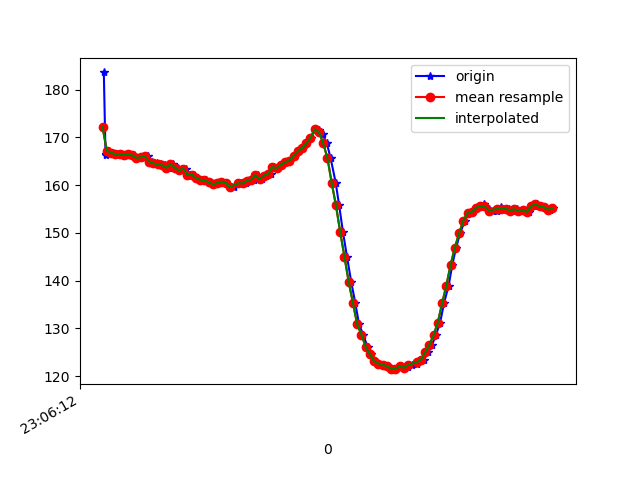

The file beside this chart, header and first rows:
1617836772406, 532416003554802, 183.59375, -267.48047, -80.56641
1617836772414, 532416022935830, 166.5, -232.7, -57.81
1617836772417, 532416042164251, 166.4, -232, -57.62
1617836772430, 532416061209545, 167.2, -232.6, -58.2
1617836772448, 532416080285360, 166.8, -232.7, -57.81
1617836772466, 532416099208568, 166.5, -233, -57.91
1617836772485, 532416118223341, 166.5, -232.3, -57.23
1617836772507, 532416137360198, 166.3, -232.9, -57.52
1617836772527, 532416156344449, 166.5, -233, -58.2
1617836772548, 532416175847562, 166.2, -232.6, -59.28
1617836772566, 532416194709728, 165.7, -232.9, -57.52
1617836772590, 532416213938150, 165.8, -232, -57.32
1617836772613, 532416233105528, 166, -232.7, -57.52
1617836772631, 532416252303428, 164.9, -232.9, -56.45
1617836772641, 532416271501329, 164.6, -232.7, -56.74
1617836772657, 532416290546622, 164.6, -233.2, -56.54
1617836772676, 532416309622437, 164.4, -232.7, -56.45
1617836772695, 532416328637209, 164.2, -233, -55.76
1617836772714, 532416347743546, 163.7, -232.7, -56.15
1617836772734, 532416366788839, 164.4, -232.7, -55.37
1617836772754, 532416385803612, 163.7, -232.4, -54.88
1617836772772, 532416404818384, 163.1, -232.4, -54.88
1617836772791, 532416423955241, 163.5, -232.5, -54.79
1617836772811, 532416442970014, 162.2, -231.6, -54.39
1617836772829, 532416462015307, 162.2, -233.1, -54
1617836772847, 532416480999558, 161.5, -233.7, -54.79
1617836772866, 532416500014331, 161.1, -233.9, -54.49
1617836772888, 532416519090146, 161, -234, -54.88
1617836772905, 532416538104918, 160.6, -234.1, -55.08
1617836772924, 532416557180733, 160.2, -234.7, -54.79
1617836772943, 532416576195505, 160.4, -233.6, -54.39
1617836772963, 532416595301841, 160.7, -234.1, -55.37
1617836772981, 532416614347135, 160.5, -233.6, -54.88
1617836773000, 532416633392429, 159.6, -234.4, -55.76
1617836773019, 532416652468244, 159.7, -234.4, -54.39
1617836773041, 532416671483016, 160.4, -234.3, -55.86
1617836773059, 532416690467267, 160.4, -234.1, -55.86
1617836773077, 532416709573603, 160.4, -234, -56.25
1617836773095, 532416728527333, 160.9, -234.1, -56.93
1617836773116, 532416747511584, 161.1, -233.7, -56.15
1617836773133, 532416766587399, 162.1, -233.6, -56.25
1617836773152, 532416785693735, 161.2, -234, -56.25
1617836773171, 532416804739029, 162, -233.5, -56.15
1617836773195, 532416823784322, 162.4, -233.3, -56.15
1617836773210, 532416842921180, 163.8, -232.8, -56.84
1617836773228, 532416861874909, 163.6, -232.6, -56.54
1617836773248, 532416880920203, 164.3, -233, -56.84
1617836773267, 532416899965497, 164.8, -232.6, -56.84
1617836773285, 532416918949748, 165.1, -232.3, -57.23
1617836773305, 532416937995041, 166.1, -233.1, -57.52
1617836773324, 532416957040335, 167.1, -232.4, -57.32
1617836773345, 532416976085628, 167.8, -231.9, -57.52
1617836773361, 532416995100401, 168.8, -231.1, -57.32
1617836773381, 532417014084652, 169.9, -230.7, -56.25
1617836773400, 532417033099424, 171.7, -229.6, -56.45
1617836773421, 532417052144718, 171.6, -229, -54.49
1617836773438, 532417071220533, 170.6, -229.5, -54.88
1617836773457, 532417090204784, 168.8, -230.8, -55.86
1617836773475, 532417109280599, 165.6, -233.6, -58.2
1617836773499, 532417128295371, 160.4, -237.5, -59.28
1617836773515, 532417147340664, 155.8, -241.4, -59.28
... 53 more rows
